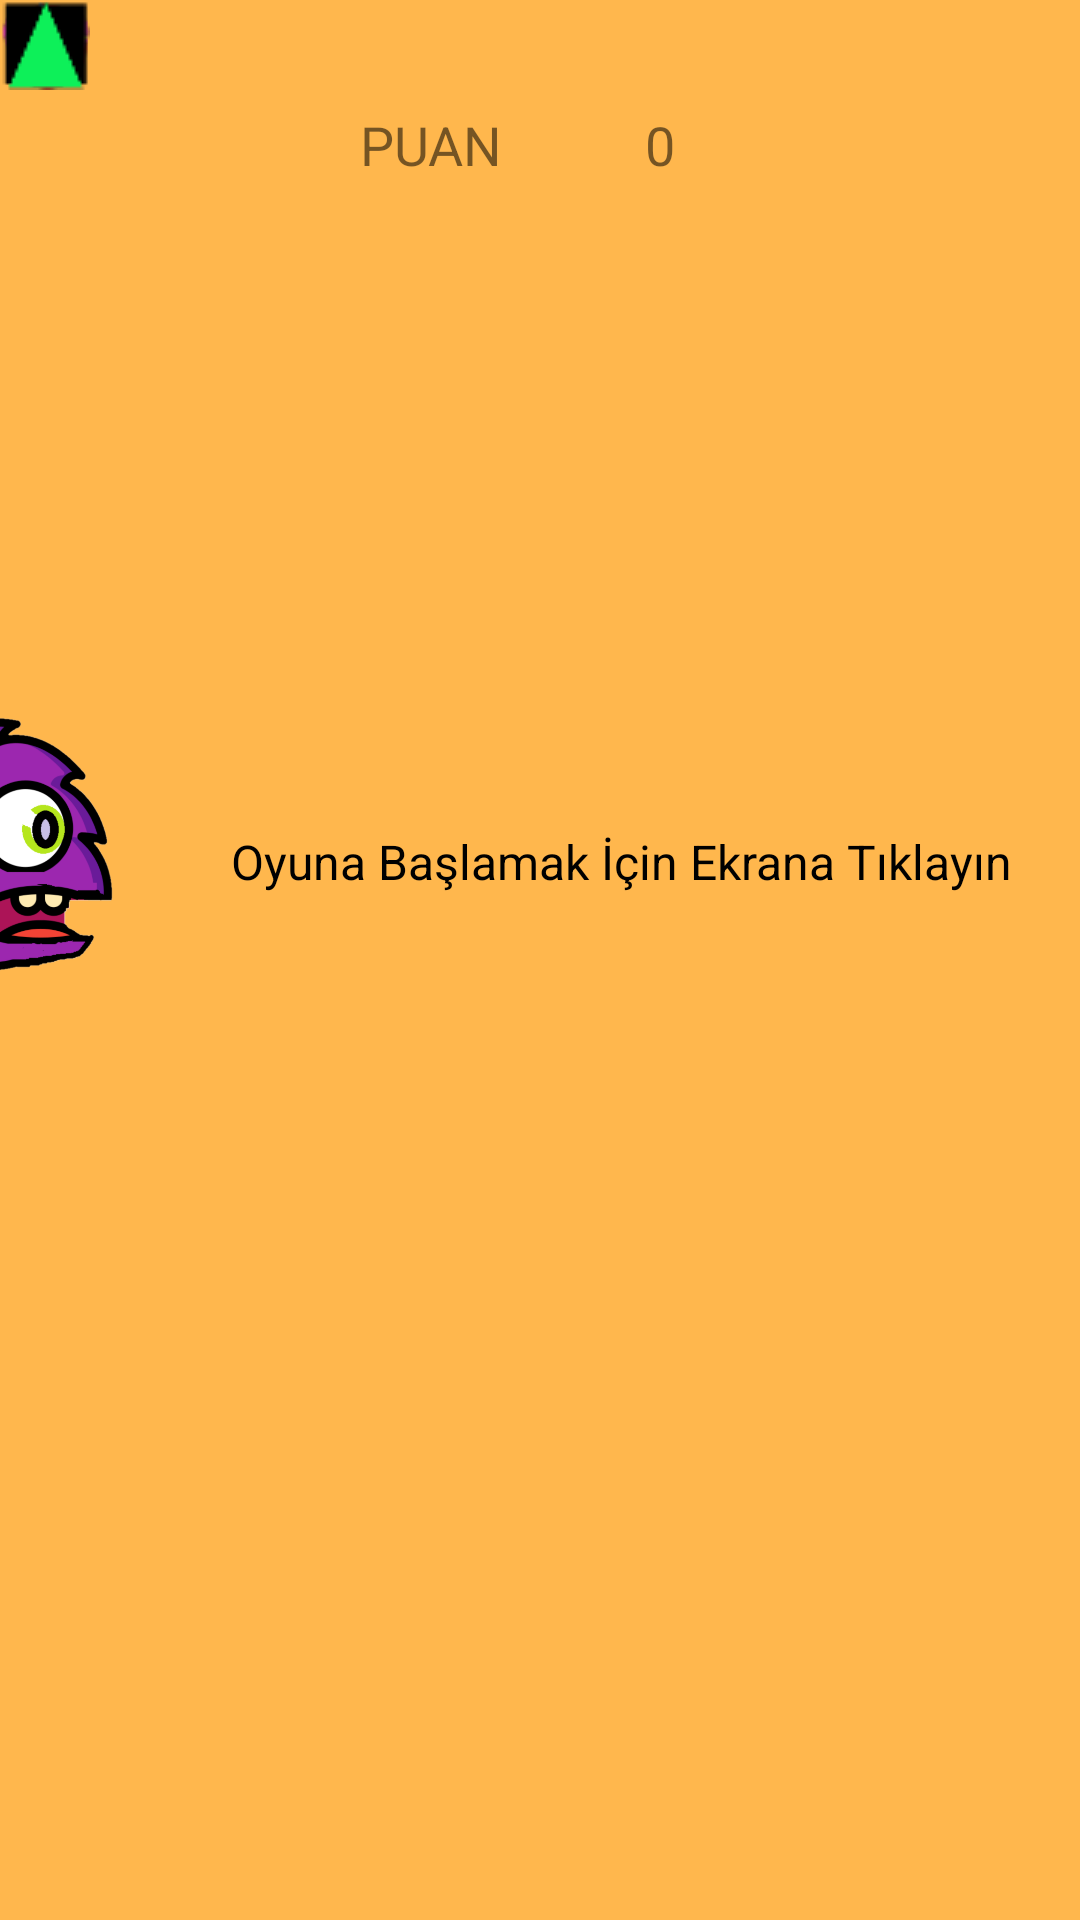

The Android layout XML behind this screen, and the referenced resources:
<!-- AndroidManifest.xml: application theme AppTheme -->
<!-- res/layout/activity_oyun_ekrani.xml -->
<?xml version="1.0" encoding="utf-8"?>
<androidx.constraintlayout.widget.ConstraintLayout
        xmlns:android="http://schemas.android.com/apk/res/android"
        xmlns:tools="http://schemas.android.com/tools"
        xmlns:ads="http://schemas.android.com/apk/res-auto"
        xmlns:app="http://schemas.android.com/apk/res-auto"
        android:layout_width="match_parent"
        android:layout_height="match_parent"
        tools:context=".OyunEkrani" android:id="@+id/cl" android:background="#FFB74D">

    <TextView
            android:text="@string/oyunekraniPuan"
            android:layout_width="wrap_content"
            android:layout_height="wrap_content"
            app:layout_constraintTop_toTopOf="parent"
            android:layout_marginTop="36dp" app:layout_constraintStart_toStartOf="parent"
            android:layout_marginLeft="120dp" android:layout_marginStart="120dp" android:textSize="18sp"
            android:id="@+id/textView7"/>
    <TextView
            android:text="0"
            android:layout_width="wrap_content"
            android:layout_height="wrap_content" android:id="@+id/oyunekraniPuan"
            android:textSize="18sp" app:layout_constraintTop_toTopOf="parent"
            android:layout_marginTop="36dp" app:layout_constraintStart_toEndOf="@+id/textView7"
            android:layout_marginLeft="32dp" android:layout_marginStart="32dp" app:layout_constraintEnd_toEndOf="parent"
            android:layout_marginEnd="120dp" android:layout_marginRight="120dp"/>
    <TextView
            android:text="@string/baslamakicin"
            android:layout_width="wrap_content"
            android:layout_height="wrap_content" android:id="@+id/altyazi"
            app:layout_constraintStart_toStartOf="parent"
            app:layout_constraintEnd_toEndOf="parent" android:layout_marginTop="216dp"
            app:layout_constraintTop_toBottomOf="@+id/oyunekraniPuan" ads:layout_constraintHorizontal_bias="0.773"
            android:textColor="#000" android:textSize="16sp"/>
    <ImageView
            android:layout_width="wrap_content"
            android:layout_height="wrap_content" app:srcCompat="@drawable/kirmizi" android:id="@+id/kirmizi"
            tools:layout_editor_absoluteY="87dp" tools:layout_editor_absoluteX="40dp"/>
    <ImageView
            android:layout_width="wrap_content"
            android:layout_height="wrap_content" app:srcCompat="@drawable/mavi" android:id="@+id/mavi"
            tools:layout_editor_absoluteY="87dp" tools:layout_editor_absoluteX="90dp"/>
    <ImageView
            android:layout_width="wrap_content"
            android:layout_height="wrap_content" app:srcCompat="@drawable/pembe" android:id="@+id/pembe"
            tools:layout_editor_absoluteY="87dp" tools:layout_editor_absoluteX="138dp"/>
    <ImageView
            android:layout_width="wrap_content"
            android:layout_height="wrap_content" app:srcCompat="@drawable/sari" android:id="@+id/sari"
            tools:layout_editor_absoluteY="87dp" tools:layout_editor_absoluteX="190dp"/>
    <ImageView
            android:layout_width="wrap_content"
            android:layout_height="wrap_content" app:srcCompat="@drawable/siyah" android:id="@+id/siyah"
            tools:layout_editor_absoluteY="87dp" tools:layout_editor_absoluteX="239dp"/>
    <ImageView
            android:layout_width="wrap_content"
            android:layout_height="wrap_content" app:srcCompat="@drawable/yesil" android:id="@+id/yesil"
            tools:layout_editor_absoluteY="83dp" tools:layout_editor_absoluteX="282dp"/>
    <ImageView
            android:layout_width="107dp"
            android:layout_height="90dp" ads:srcCompat="@drawable/yankarakter" android:id="@+id/anakarakter"
            ads:layout_constraintTop_toTopOf="parent"
            android:layout_marginTop="236dp"
            ads:layout_constraintEnd_toEndOf="parent" android:layout_marginEnd="312dp"
            android:layout_marginRight="312dp"/>

</androidx.constraintlayout.widget.ConstraintLayout>
<!-- resources referenced by this layout -->
<resources>
  <!-- drawable kirmizi: png bitmap (drawable-v24, 751 bytes) -->
  <!-- drawable mavi: png bitmap (drawable-v24, 719 bytes) -->
  <!-- drawable pembe: png bitmap (drawable-v24, 683 bytes) -->
  <!-- drawable sari: png bitmap (drawable-v24, 818 bytes) -->
  <!-- drawable siyah: png bitmap (drawable-v24, 159 bytes) -->
  <!-- drawable yankarakter: png bitmap (drawable, 184426 bytes) -->
  <!-- drawable yesil: png bitmap (drawable-v24, 713 bytes) -->
  <string name="baslamakicin">Oyuna Başlamak İçin Ekrana Tıklayın</string>
  <string name="oyunekraniPuan">PUAN</string>
  <style name="AppTheme" parent="Theme.AppCompat.Light.DarkActionBar">
  
          
          <item name="colorPrimary">@color/colorPrimary</item>
          <item name="colorPrimaryDark">@color/colorPrimaryDark</item>
          <item name="colorAccent">@color/colorAccent</item>
          <item name="windowNoTitle">true</item>
          <item name="windowActionBar">false</item>
  
      </style>
  <color name="colorPrimary">#6200EE</color>
  <color name="colorPrimaryDark">#689F38</color>
  <color name="colorAccent">#03DAC5</color>
</resources>
